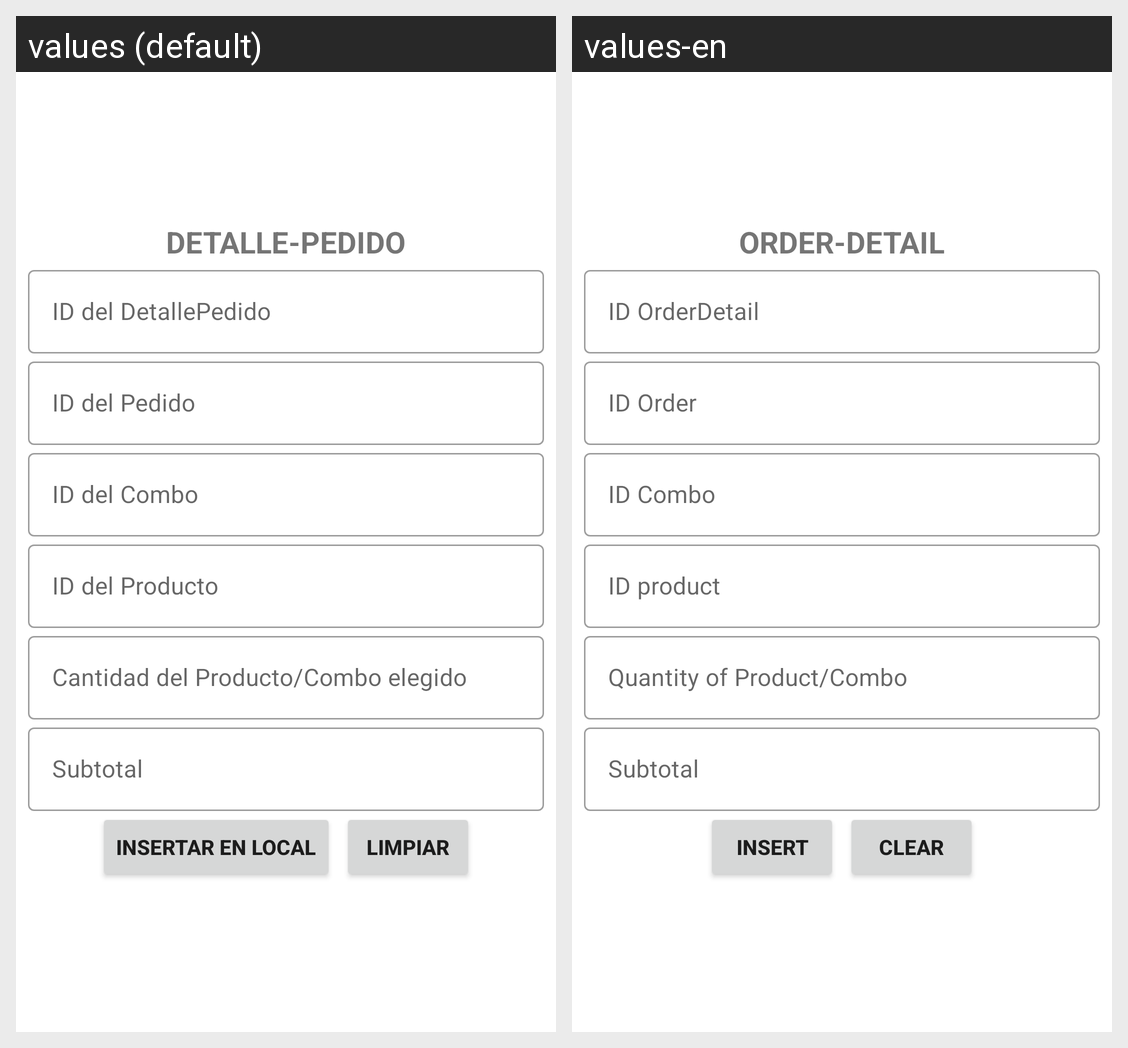

Here is an Android app screen in its default locale and in the app's own translations. Write out the translated-string differences for the strings that appear on this screen.
Android screen res/layout/activity_detalle_pedido_insertar.xml rendered under 2 locales, left to right: values (default), values-en. Device: Nexus 5 (rendered at 1080×1920; each locale shown at half size, 540×960, under a caption strip naming it); theme Theme.CafetinesUES.
Strings drawn on this screen, with the default value and each locale's value (text and hints the layout hard-codes, and strings that could not be matched under every locale, appear in the picture but are not listed):

texto_detalle_pedido
  values: DETALLE-PEDIDO
  values-en: ORDER-DETAIL

id_detalle_pedido
  values: ID del DetallePedido
  values-en: ID OrderDetail

id_pedido
  values: ID del Pedido
  values-en: ID Order

id_combo
  values: ID del Combo
  values-en: ID Combo

id_Producto
  values: ID del Producto
  values-en: ID product

cantidad_detalle_pedido
  values: Cantidad del Producto/Combo elegido
  values-en: Quantity of Product/Combo

subtotal_detalle_pedido
  values: Subtotal
  values-en: Subtotal

insertar
  values: Insertar en Local
  values-en: Insert

limpiar
  values: Limpiar
  values-en: Clear
